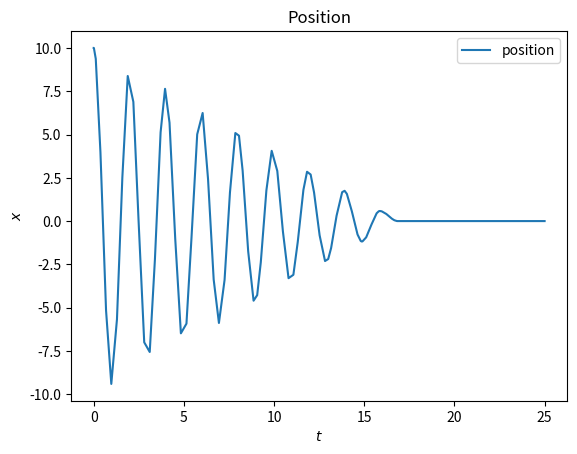

Source code (Python):
# -*- coding: utf-8 -*-

import numpy as np
from scipy.integrate import solve_ivp # résolution numérigue d'équations différentielles
import numpy.polynomial.polynomial as poly
import matplotlib.pyplot as plt

# Paramètres physiques
m = 1    # kg
f = 0.3
g = 9.81 # m/s^2
k = 10   # N/m
x0 = 10  # m
v0 = 0   # m/s 

# Paramètres numériques
# Le régime de non-glissement correspond à une vitesse de glissement vg nulle;
# on considérera que c'est le cas si abs(vg)<epsilon=10^{-7}
CI = [x0, v0]
epsilon = 1e-7  # m/s
tmin = 0   # s
tmax = 25  # s

# Expression de la force de frottement
def T(x, v):
    if abs(v) < epsilon:
        if abs(k*x) < f*m*g:
            return k*x
        elif x > 0:
            return f*m*g
        else:
            return -f*m*g
    elif v > 0:
        return -f*m*g
    else:
        return f*m*g

def positions_maxima(liste):
    maxima = []
    for i in range(len(liste)-2):
        if liste[i] < liste[i+1] and liste[i+2] < liste[i+1]:
            maxima.append(i+1)
    return maxima

# Résolution numérique
def equadiff(t, u):
    x, v = u
    dx = v
    dv = (-k*x+T(x, v))/m
    return np.array([dx, dv])

solution = solve_ivp(equadiff, [tmin, tmax], CI)

# Détermination des maxima et ajustement linéaire (enveloppe)
maxima = positions_maxima(solution.y[0])
t_env = np.array([solution.t[i] for i in maxima])
x_env = np.array([solution.y[0][i] for i in maxima])
p = poly.polyfit(t_env, x_env, 1)
xth = p[1]*t_env+p[0]

# Affichage graphique
plt.plot(solution.t, solution.y[0], label="position")
#plt.plot(t_env, xth, label="enveloppe")
plt.legend()
plt.xlabel("$t$")
plt.ylabel("$x$")
plt.title("Position")
plt.show()
